Run: headless pygame with SDL's dummy video driver; simulated clock (each Clock.tick advances the game by its frame time, no real sleeping); random seed 0; keys injected as events and as key.get_pressed() state; no mouse input.
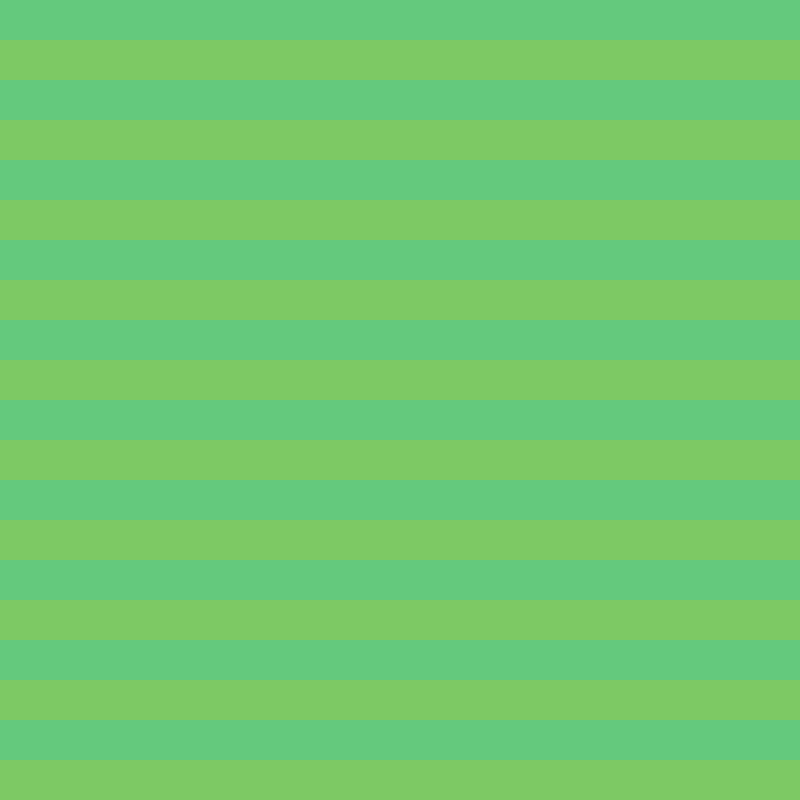
Frame 1 of 4 · flips 1–60 · no input
Frame 2 of 4 · flips 61–180 · tapped SPACE, RETURN · held RIGHT (→), D · screen unchanged from frame 1, image omitted
Frame 3 of 4 · flips 181–300 · held DOWN (↓), S · screen unchanged from frame 2, image omitted
Frame 4 of 4 · flips 301–420 · held LEFT (←), A, UP (↑), W · screen unchanged from frame 3, image omitted

The pygame program that drew these frames:

import os
os.environ["PYGAME_HIDE_SUPPORT_PROMPT"] = "1"

import pygame, sys
from pygame.math import Vector2
pygame.init()


WIDTH, HEIGHT = 800, 800
WIN = pygame.display.set_mode((WIDTH, HEIGHT))
pygame.display.set_caption("Snake Game")
clock = pygame.time.Clock()

CELL_SIZE = 40
slab_color_1 = (100, 201, 125)
slab_color_2 = (125, 201, 100)


while True:
    for event in pygame.event.get():
        if event.type == pygame.QUIT:
            pygame.quit()
            sys.exit()
    
    even_iteration = True # This is a variable to apply a color in one iteration and another one in the next one, between 2 colors
    for row in range(20):
        for column in range(20):
            slab_pos = Vector2(row*CELL_SIZE, column*CELL_SIZE)
            slab = pygame.Rect(slab_pos.x, slab_pos.y, CELL_SIZE, CELL_SIZE)
            if even_iteration:
                pygame.draw.rect(WIN, slab_color_1, slab)
                even_iteration = False
            else:
                pygame.draw.rect(WIN, slab_color_2, slab)
                even_iteration = True
        
    pygame.display.update()
    
    clock.tick(60)
